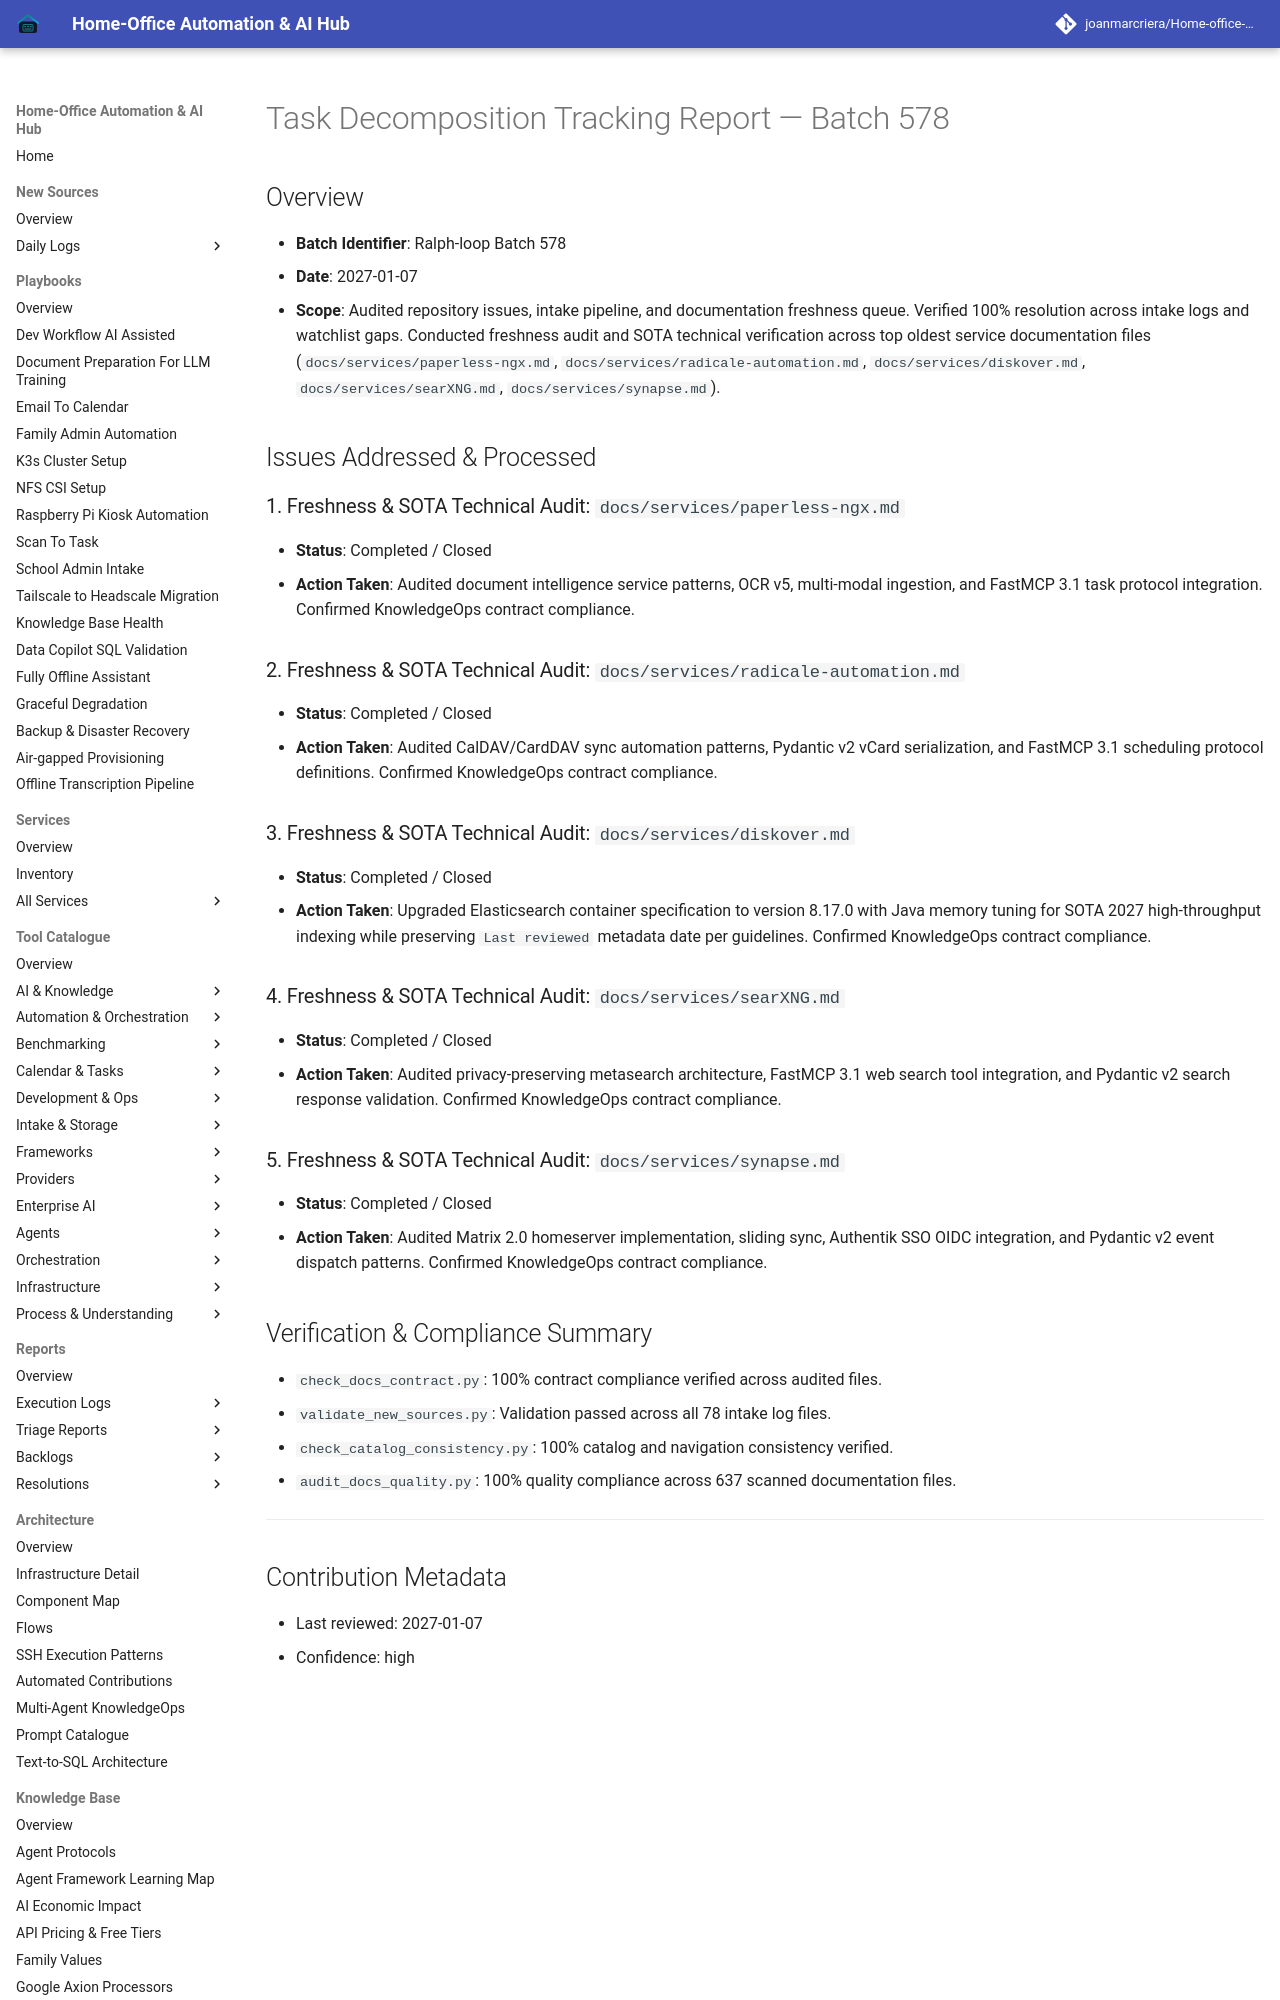

repository: joanmarcriera/Home-office-automations · page: reports/task-decomposition-batch-578/index.html · generator: mkdocs

# Task Decomposition Tracking Report — Batch 578

## Overview
- **Batch Identifier**: Ralph-loop Batch 578
- **Date**: 2027-01-07
- **Scope**: Audited repository issues, intake pipeline, and documentation freshness queue. Verified 100% resolution across intake logs and watchlist gaps. Conducted freshness audit and SOTA technical verification across top oldest service documentation files (`docs/services/paperless-ngx.md`, `docs/services/radicale-automation.md`, `docs/services/diskover.md`, `docs/services/searXNG.md`, `docs/services/synapse.md`).

## Issues Addressed & Processed

### 1. Freshness & SOTA Technical Audit: `docs/services/paperless-ngx.md`
- **Status**: Completed / Closed
- **Action Taken**: Audited document intelligence service patterns, OCR v5, multi-modal ingestion, and FastMCP 3.1 task protocol integration. Confirmed KnowledgeOps contract compliance.

### 2. Freshness & SOTA Technical Audit: `docs/services/radicale-automation.md`
- **Status**: Completed / Closed
- **Action Taken**: Audited CalDAV/CardDAV sync automation patterns, Pydantic v2 vCard serialization, and FastMCP 3.1 scheduling protocol definitions. Confirmed KnowledgeOps contract compliance.
